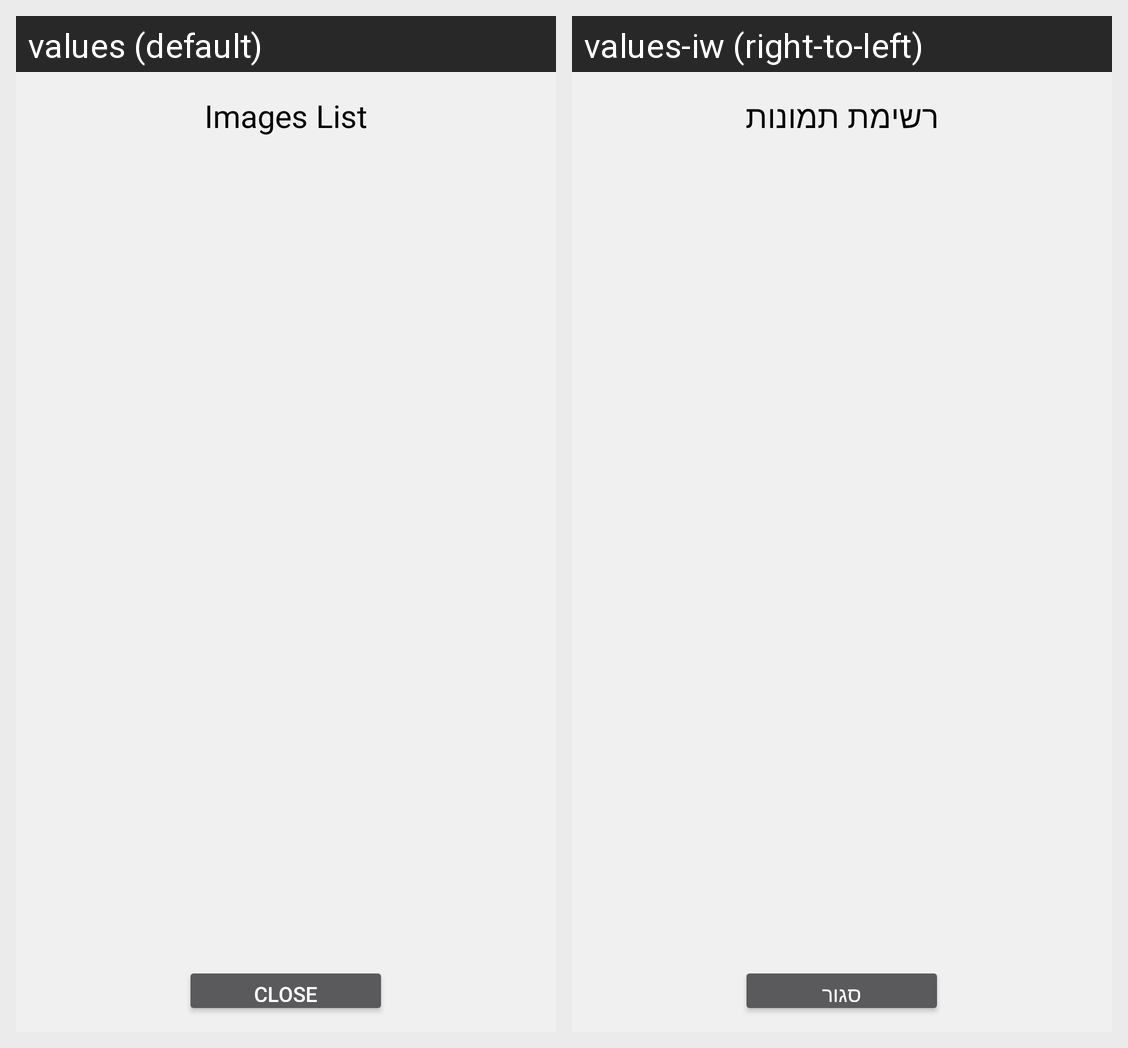

Translations of the strings shown on this Android screen, per locale in the grid:
Android screen res/layout/dialog_show_images_list.xml rendered under 2 locales, left to right: values (default), values-iw (right-to-left). Device: Nexus 5 (rendered at 1080×1920; each locale shown at half size, 540×960, under a caption strip naming it); theme AppTheme.
Strings drawn on this screen, with the default value and each locale's value (text and hints the layout hard-codes, and strings that could not be matched under every locale, appear in the picture but are not listed):

images_list_title
  values: Images List
  values-iw: רשימת תמונות

close_images_list
  values: Close
  values-iw: סגור
